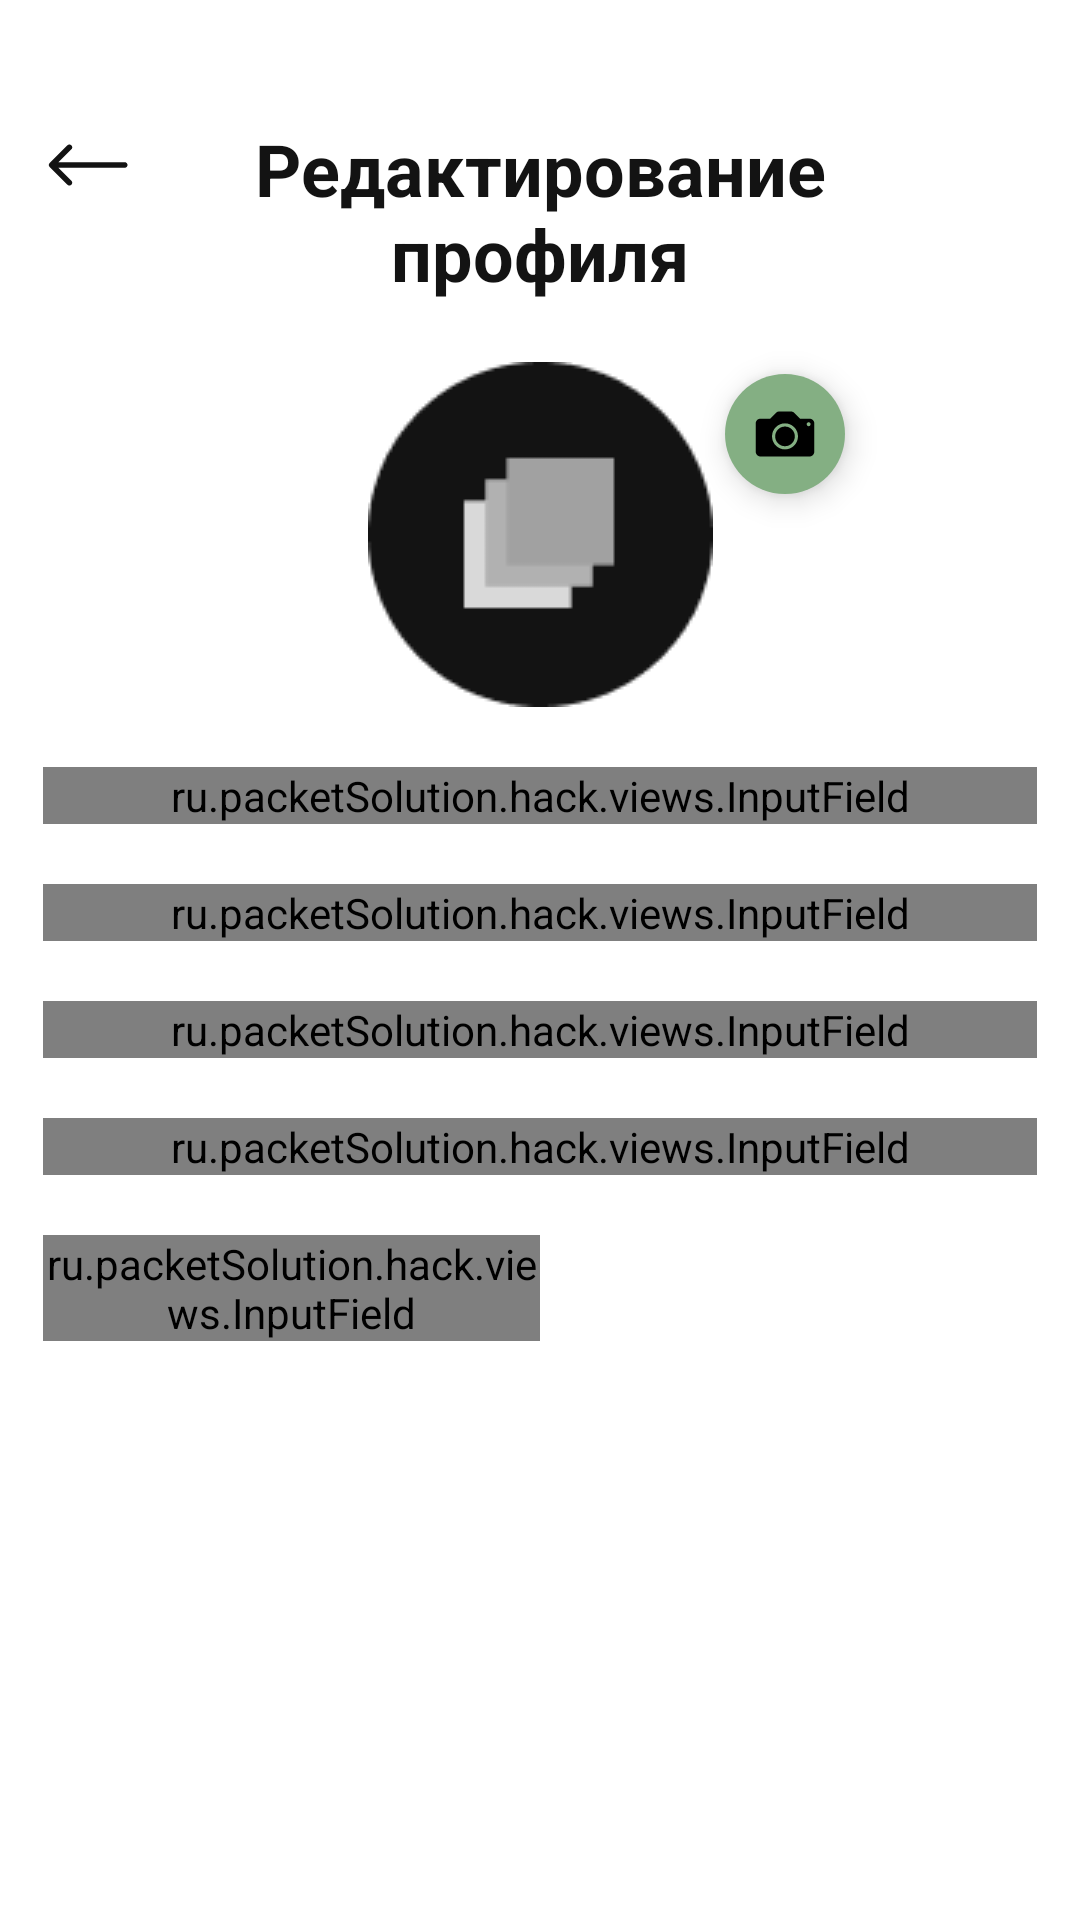

This screen was rendered from an Android layout file. Write that file and the resources it references.
<!-- AndroidManifest.xml: application theme Theme.Hack -->
<!-- res/layout/edit_user_activity.xml -->
<?xml version="1.0" encoding="utf-8"?>
<androidx.constraintlayout.widget.ConstraintLayout xmlns:android="http://schemas.android.com/apk/res/android"
    xmlns:tools="http://schemas.android.com/tools"
    android:layout_width="match_parent"
    android:layout_height="match_parent"
    xmlns:app="http://schemas.android.com/apk/res-auto">

    <androidx.constraintlayout.widget.Guideline
        android:id="@+id/gl_start"
        android:layout_width="wrap_content"
        android:layout_height="wrap_content"
        android:orientation="vertical"
        app:layout_constraintGuide_percent="0.04"/>
    <androidx.constraintlayout.widget.Guideline
        android:id="@+id/gl_end"
        android:layout_width="wrap_content"
        android:layout_height="wrap_content"
        android:orientation="vertical"
        app:layout_constraintGuide_percent="0.96"/>
    <androidx.constraintlayout.widget.Guideline
        android:id="@+id/gl_center"
        android:layout_width="wrap_content"
        android:layout_height="wrap_content"
        android:orientation="vertical"
        app:layout_constraintGuide_percent="0.5"/>
    <androidx.constraintlayout.widget.Guideline
        android:id="@+id/gl_centerSec"
        android:layout_width="wrap_content"
        android:layout_height="wrap_content"
        android:orientation="vertical"
        app:layout_constraintGuide_percent="0.65"/>

    <androidx.constraintlayout.widget.Guideline
        android:id="@+id/gl_startSec"
        android:layout_width="wrap_content"
        android:layout_height="wrap_content"
        android:orientation="vertical"
        app:layout_constraintGuide_percent="0.16"/>

    <androidx.constraintlayout.widget.Guideline
        android:id="@+id/gl_endSec"
        android:layout_width="wrap_content"
        android:layout_height="wrap_content"
        android:orientation="vertical"
        app:layout_constraintGuide_percent="0.84"/>

    <androidx.constraintlayout.utils.widget.ImageFilterButton
        android:id="@+id/button"
        android:layout_width="wrap_content"
        android:layout_height="wrap_content"
        android:layout_gravity="left"
        android:layout_marginTop="40dp"
        android:background="@drawable/ic_arrowback"
        app:backgroundTint="@color/false_black"
        app:layout_constraintStart_toStartOf="@id/gl_start"
        app:layout_constraintTop_toTopOf="parent" />

    <TextView
        android:id="@+id/name_activity"
        android:layout_width="0dp"
        android:layout_height="wrap_content"
        android:layout_marginTop="40dp"
        android:gravity="center"
        android:text="@string/name_edit_user_activity"
        android:textColor="@color/false_black"
        android:textSize="24sp"
        android:textStyle="bold"
        app:layout_constraintStart_toStartOf="@id/gl_startSec"
        app:layout_constraintEnd_toStartOf="@id/gl_endSec"
        app:layout_constraintTop_toTopOf="parent" />


    <ImageView
        android:id="@+id/logo"
        android:layout_width="wrap_content"
        android:layout_height="wrap_content"
        android:layout_marginTop="20dp"
        android:src="@drawable/avatar"
        app:layout_constraintEnd_toStartOf="@id/gl_end"
        app:layout_constraintStart_toStartOf="@id/gl_start"
        app:layout_constraintTop_toBottomOf="@id/name_activity" />

    <com.google.android.material.floatingactionbutton.FloatingActionButton
        android:id="@+id/add_photo"
        android:layout_width="40dp"
        android:layout_height="40dp"
        android:layout_marginTop="20dp"
        android:backgroundTint="@color/green"
        android:src="@drawable/ic_camera"
        app:borderWidth="0dp"
        app:fabCustomSize="40dp"
        android:scaleType="center"
        app:layout_anchorGravity="bottom|right|end"
        app:layout_constraintStart_toEndOf="@id/logo"
        app:layout_constraintTop_toBottomOf="@id/name_activity"
        android:onClick="editPhoto"
        />

     <ru.packetSolution.hack.views.InputField
         android:layout_width="0dp"
         app:layout_constraintStart_toStartOf="@id/gl_start"
         app:layout_constraintEnd_toStartOf="@id/gl_end"
         android:layout_height="wrap_content"
         android:layout_marginTop="20dp"
         app:layout_constraintTop_toBottomOf="@id/logo"
         app:hint="Пакетное решение"
         android:inputType="text"
         android:id="@+id/name"
         app:hint_color="@color/hint_color"
         app:title="Имя:" />
     <ru.packetSolution.hack.views.InputField
         android:layout_width="0dp"
         app:layout_constraintStart_toStartOf="@id/gl_start"
         app:layout_constraintEnd_toStartOf="@id/gl_end"
         android:layout_height="wrap_content"
         android:layout_marginTop="20dp"
         app:layout_constraintTop_toBottomOf="@id/name"
         app:hint="packetsolution@yandex.ru"
         android:inputType="text"
         android:id="@+id/email"
         app:hint_color="@color/hint_color"
         app:title="Почта:" />
     <ru.packetSolution.hack.views.InputField
         android:layout_width="0dp"
         app:layout_constraintStart_toStartOf="@id/gl_start"
         app:layout_constraintEnd_toStartOf="@id/gl_end"
         android:layout_height="wrap_content"
         android:layout_marginTop="20dp"
         app:layout_constraintTop_toBottomOf="@id/email"
         app:hint="+8 800 555-35-35"
         android:inputType="text"
         android:id="@+id/phone"
         app:hint_color="@color/hint_color"
         app:title="Телефон:" />
     <ru.packetSolution.hack.views.InputField
         android:layout_width="0dp"
         app:layout_constraintStart_toStartOf="@id/gl_start"
         app:layout_constraintEnd_toStartOf="@id/gl_end"
         android:layout_height="wrap_content"
         android:layout_marginTop="20dp"
         app:layout_constraintTop_toBottomOf="@id/phone"
         app:hint="г.Москва"
         android:inputType="text"
         android:id="@+id/location"
         app:hint_color="@color/hint_color"
         app:title="Город:" />
     <ru.packetSolution.hack.views.InputField
         android:layout_width="0dp"
         app:layout_constraintStart_toStartOf="@id/gl_start"
         app:layout_constraintEnd_toStartOf="@id/gl_center"
         android:layout_height="wrap_content"
         android:layout_marginTop="20dp"
         app:layout_constraintTop_toBottomOf="@id/location"
         app:hint="******"
         android:inputType="text"
         android:id="@+id/password"
         app:hint_color="@color/hint_color"
         app:title="Пароль:" />

    <androidx.appcompat.widget.AppCompatButton
        android:id="@+id/editPas_btn"
        android:layout_width="0dp"
        android:layout_height="40dp"
        android:layout_marginTop="44dp"
        android:background="@drawable/rectangle_2"
        android:text="@string/edit_pas"
        android:textAllCaps="false"
        android:textColor="@color/white"
        android:textSize="16sp"
        app:backgroundTint="@color/red_figma"
        app:layout_constraintEnd_toStartOf="@id/gl_center"
        app:layout_constraintStart_toEndOf="@id/gl_end"
        app:layout_constraintTop_toBottomOf="@id/location"
        app:layout_constraintWidth_percent="0.4"
        android:onClick="editPas"/>

    <androidx.appcompat.widget.AppCompatButton
        android:id="@+id/save_btn"
        android:layout_width="0dp"
        android:layout_height="40dp"
        android:background="@drawable/rectangle_2"
        app:layout_constraintStart_toEndOf="@id/gl_startSec"
        app:layout_constraintEnd_toStartOf="@id/gl_endSec"
        app:layout_constraintTop_toBottomOf="@id/password"
        android:text="@string/save_text"
        android:textSize="16sp"
        android:textColor="@color/white"
        app:backgroundTint="@color/green"
        android:textAllCaps="false"
        android:onClick="saveInfo"
        android:layout_marginTop="40dp" />



</androidx.constraintlayout.widget.ConstraintLayout>
<!-- resources referenced by this layout -->
<resources>
  <color name="false_black">#131313</color>
  <color name="green">#84AF83</color>
  <color name="hint_color">#65000000</color>
  <color name="red_figma">#D3817A</color>
  <color name="white">#FFFFFFFF</color>
  <!-- drawable avatar: png bitmap (drawable, 2067 bytes) -->
  <!-- drawable ic_arrowback (drawable) -->
  <vector xmlns:android="http://schemas.android.com/apk/res/android"
      android:width="30dp"
      android:height="30dp"
      android:viewportWidth="30"
      android:viewportHeight="30">
    <path
        android:pathData="M9.469,21.562C9.643,21.387 9.741,21.149 9.741,20.902C9.741,20.654 9.643,20.416 9.469,20.241L5.156,15.937H27.234C27.483,15.937 27.722,15.839 27.897,15.663C28.073,15.487 28.172,15.249 28.172,15C28.172,14.751 28.073,14.513 27.897,14.337C27.722,14.161 27.483,14.062 27.234,14.062H5.184L9.469,9.778C9.647,9.602 9.747,9.362 9.748,9.111C9.749,8.861 9.65,8.62 9.473,8.442C9.297,8.264 9.057,8.164 8.806,8.163C8.556,8.162 8.315,8.261 8.138,8.437L2.175,14.409C2.018,14.567 1.929,14.781 1.929,15.005C1.929,15.228 2.018,15.442 2.175,15.6L8.138,21.562C8.225,21.65 8.328,21.72 8.443,21.768C8.557,21.815 8.679,21.84 8.803,21.84C8.927,21.84 9.049,21.815 9.164,21.768C9.278,21.72 9.382,21.65 9.469,21.562Z"
        android:fillColor="#000000"/>
  </vector>
  <!-- drawable ic_camera (drawable) -->
  <vector xmlns:android="http://schemas.android.com/apk/res/android"
      android:width="20dp"
      android:height="20dp"
      android:viewportWidth="20"
      android:viewportHeight="20">
    <path
        android:pathData="M16.813,5.742H14.176L12.598,4.148C12.598,4.148 12.59,4.141 12.586,4.141L12.578,4.133C12.344,3.898 12.027,3.75 11.668,3.75H8.387C8.004,3.75 7.664,3.914 7.426,4.176V4.18L5.883,5.742H3.188C2.461,5.742 1.875,6.313 1.875,7.039V14.934C1.875,15.66 2.461,16.25 3.188,16.25H16.813C17.535,16.25 18.125,15.66 18.125,14.934V7.039C18.125,6.313 17.535,5.742 16.813,5.742ZM10,14.277C8.012,14.277 6.391,12.652 6.391,10.66C6.391,8.664 8.012,7.043 10,7.043C11.992,7.043 13.609,8.664 13.609,10.66C13.609,12.652 11.992,14.277 10,14.277ZM16.566,7.832C16.266,7.832 16.02,7.586 16.02,7.281C16.02,6.977 16.266,6.73 16.566,6.73C16.867,6.73 17.113,6.977 17.113,7.281C17.113,7.586 16.867,7.832 16.566,7.832Z"
        android:fillColor="#ffffff"/>
    <path
        android:pathData="M10,7.926C8.492,7.926 7.273,9.148 7.273,10.66C7.273,12.168 8.492,13.394 10,13.394C11.504,13.394 12.727,12.172 12.727,10.66C12.727,9.148 11.504,7.926 10,7.926Z"
        android:fillColor="#ffffff"/>
  </vector>
  <string name="edit_pas">Изменить</string>
  <string name="name_edit_user_activity">Редактирование профиля</string>
  <string name="save_text">Сохранить</string>
  <style name="Theme.Hack" parent="Theme.MaterialComponents.DayNight.NoActionBar">
          
          <item name="colorPrimary">@color/purple_500</item>
          <item name="colorPrimaryVariant">@color/purple_700</item>
          <item name="colorOnPrimary">@color/white</item>
          
          <item name="colorSecondary">@color/teal_200</item>
          <item name="colorSecondaryVariant">@color/teal_700</item>
          <item name="colorOnSecondary">@color/black</item>
          
          <item name="android:statusBarColor">?attr/colorPrimaryVariant</item>
          
      </style>
  <color name="purple_500">#FF6200EE</color>
  <color name="purple_700">#FF3700B3</color>
  <color name="teal_200">#FF03DAC5</color>
  <color name="teal_700">#FF018786</color>
  <color name="black">#FF000000</color>
</resources>
